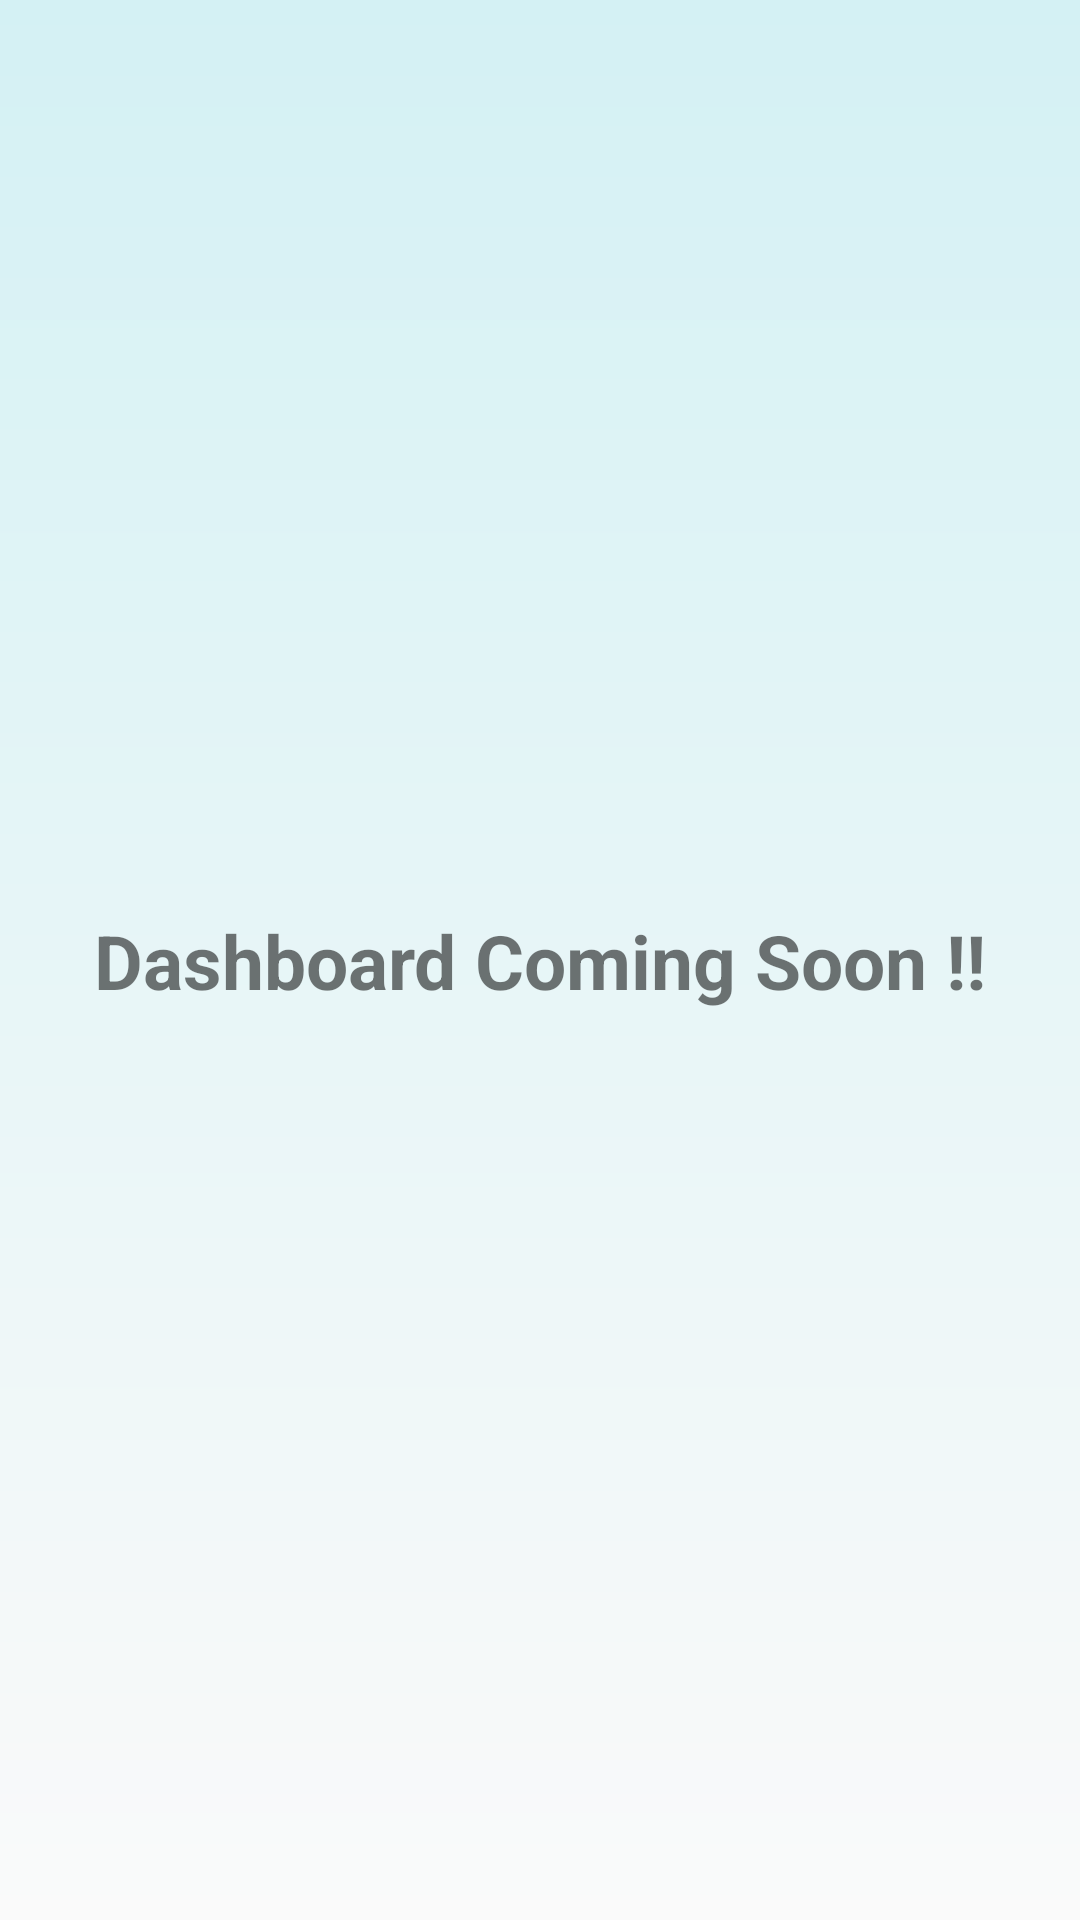

Write the Android layout XML for this screen, with the resource values it uses.
<!-- AndroidManifest.xml: application theme Theme.MyApplication -->
<!-- res/layout/fragment_home.xml -->
<?xml version="1.0" encoding="utf-8"?>
<androidx.constraintlayout.widget.ConstraintLayout xmlns:android="http://schemas.android.com/apk/res/android"
    xmlns:app="http://schemas.android.com/apk/res-auto"
    xmlns:tools="http://schemas.android.com/tools"
    android:layout_width="match_parent"
    android:layout_height="match_parent"
    android:background="@drawable/gradient1"
    tools:context=".ui.home.HomeFragment">


    <TextView
        android:id="@+id/textView5"
        android:layout_width="wrap_content"
        android:layout_height="wrap_content"
        android:text="Dashboard Coming Soon !!"
        android:textAlignment="center"
        android:textStyle="bold"
        android:textSize="25sp"
        app:layout_constraintBottom_toBottomOf="parent"
        app:layout_constraintEnd_toEndOf="parent"
        app:layout_constraintStart_toStartOf="parent"
        app:layout_constraintTop_toTopOf="parent" />
</androidx.constraintlayout.widget.ConstraintLayout>
<!-- resources referenced by this layout -->
<resources>
  <!-- drawable gradient1 (drawable) -->
  <?xml version = "1.0" encoding = "utf-8" ?>
  <shape
  android:shape = "rectangle"
  xmlns:android = "http://schemas.android.com/apk/res/android" >
  
      <gradient
          android:startColor="#fafafa"
          android:endColor="#D4F1F4"
          android:angle="90" />
  </shape>
  <style name="Theme.MyApplication" parent="Theme.MaterialComponents.Light.NoActionBar">
          
          <item name="colorPrimary">@color/purple_500</item>
          <item name="colorPrimaryVariant">@color/purple_700</item>
          <item name="colorOnPrimary">@color/white</item>
          
          <item name="colorSecondary">@color/teal_200</item>
          <item name="colorSecondaryVariant">@color/teal_700</item>
          <item name="colorOnSecondary">@color/black</item>
          
          <item name="android:statusBarColor" tools:targetApi="l">?attr/colorPrimaryVariant</item>
          
      </style>
  <!-- not gathered from this repository: default colours our renderer supplied (Android Studio template values) -->
  <color name="purple_500">#FF6200EE</color>
  <color name="purple_700">#FF3700B3</color>
  <color name="teal_200">#FF03DAC5</color>
  <color name="teal_700">#FF018786</color>
  <color name="black">#FF000000</color>
  <color name="white">#FFFFFFFF</color>
</resources>
